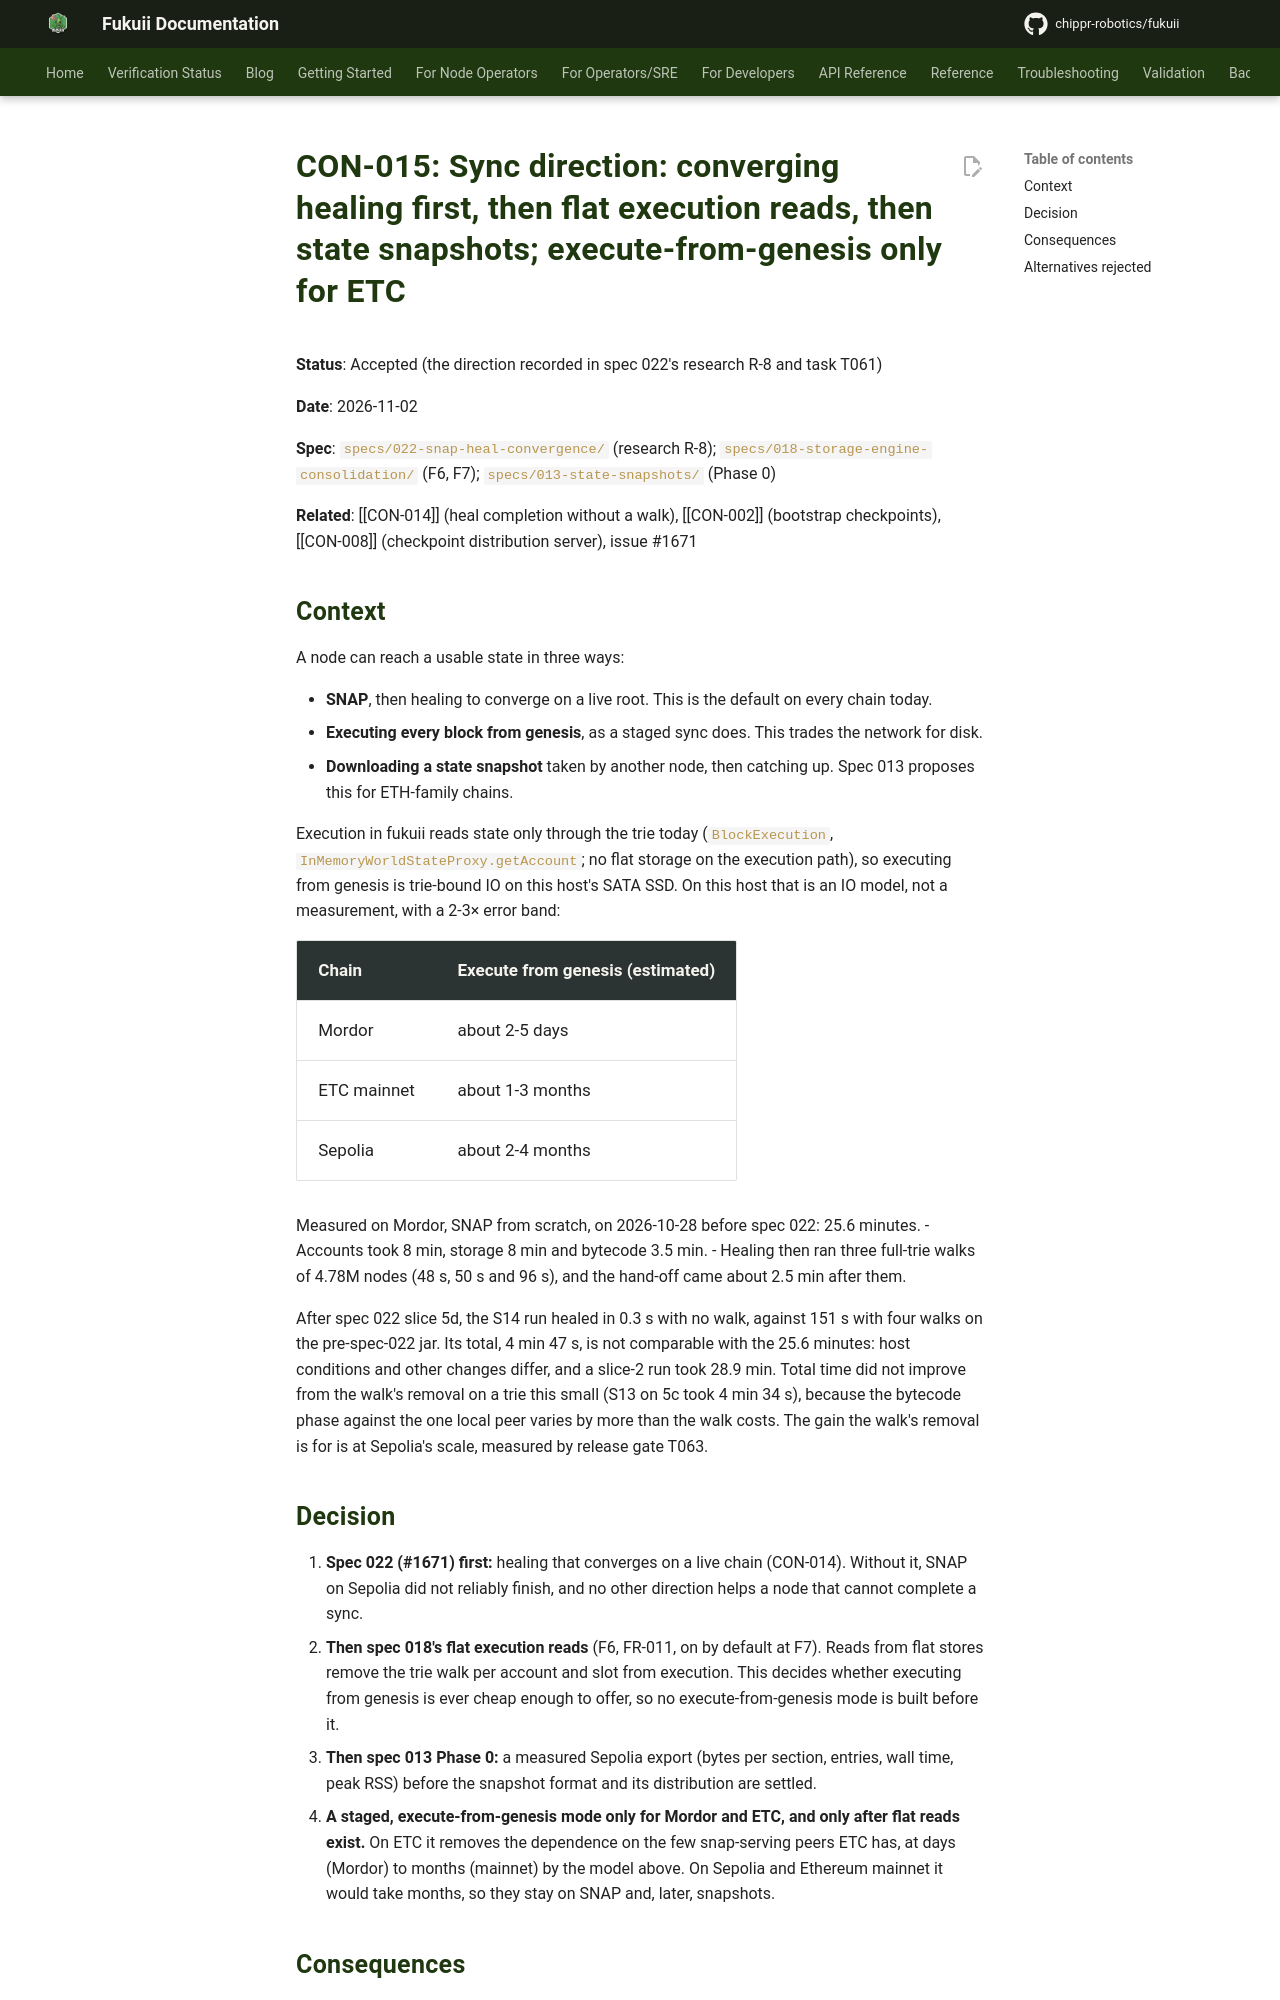

repository: chippr-robotics/fukuii · page: pr-preview/pr-2168/adr/consensus/CON-015-sync-direction/index.html · generator: mkdocs

# CON-015: Sync direction: converging healing first, then flat execution reads, then state snapshots; execute-from-genesis only for ETC

**Status**: Accepted (the direction recorded in spec 022's research R-8 and task T061)

**Date**: 2026-11-02

**Spec**: `specs/022-snap-heal-convergence/` (research R-8); `specs/018-storage-engine-consolidation/` (F6, F7); `specs/013-state-snapshots/` (Phase 0)

**Related**: [[CON-014]] (heal completion without a walk), [[CON-002]] (bootstrap checkpoints), [[CON-008]] (checkpoint distribution server), issue #1671

## Context

A node can reach a usable state in three ways:

- **SNAP**, then healing to converge on a live root. This is the default on every chain today.
- **Executing every block from genesis**, as a staged sync does. This trades the network for disk.
- **Downloading a state snapshot** taken by another node, then catching up. Spec 013 proposes this for ETH-family chains.

Execution in fukuii reads state only through the trie today (`BlockExecution`, `InMemoryWorldStateProxy.getAccount`; no flat storage on the execution path), so executing from genesis is trie-bound IO on this host's SATA SSD. On this host that is an IO model, not a measurement, with a 2-3× error band:

| Chain | Execute from genesis (estimated) |
|---|---|
| Mordor | about 2-5 days |
| ETC mainnet | about 1-3 months |
| Sepolia | about 2-4 months |

Measured on Mordor, SNAP from scratch, on 2026-10-28 before spec 022: 25.6 minutes.
- Accounts took 8 min, storage 8 min and bytecode 3.5 min.
- Healing then ran three full-trie walks of 4.78M nodes (48 s, 50 s and 96 s), and the hand-off came about 2.5 min after them.

After spec 022 slice 5d, the S14 run healed in 0.3 s with no walk, against 151 s with four walks on the pre-spec-022 jar. Its total, 4 min 47 s, is not comparable with the 25.6 minutes: host conditions and other changes differ, and a slice-2 run took 28.9 min. Total time did not improve from the walk's removal on a trie this small (S13 on 5c took 4 min 34 s), because the bytecode phase against the one local peer varies by more than the walk costs. The gain the walk's removal is for is at Sepolia's scale, measured by release gate T063.

## Decision

1. **Spec 022 (#1671) first:** healing that converges on a live chain (CON-014). Without it, SNAP on Sepolia did not reliably finish, and no other direction helps a node that cannot complete a sync.
2. **Then spec 018's flat execution reads** (F6, FR-011, on by default at F7). Reads from flat stores remove the trie walk per account and slot from execution. This decides whether executing from genesis is ever cheap enough to offer, so no execute-from-genesis mode is built before it.
3. **Then spec 013 Phase 0:** a measured Sepolia export (bytes per section, entries, wall time, peak RSS) before the snapshot format and its distribution are settled.
4. **A staged, execute-from-genesis mode only for Mordor and ETC, and only after flat reads exist.** On ETC it removes the dependence on the few snap-serving peers ETC has, at days (Mordor) to months (mainnet) by the model above. On Sepolia and Ethereum mainnet it would take months, so they stay on SNAP and, later, snapshots.
